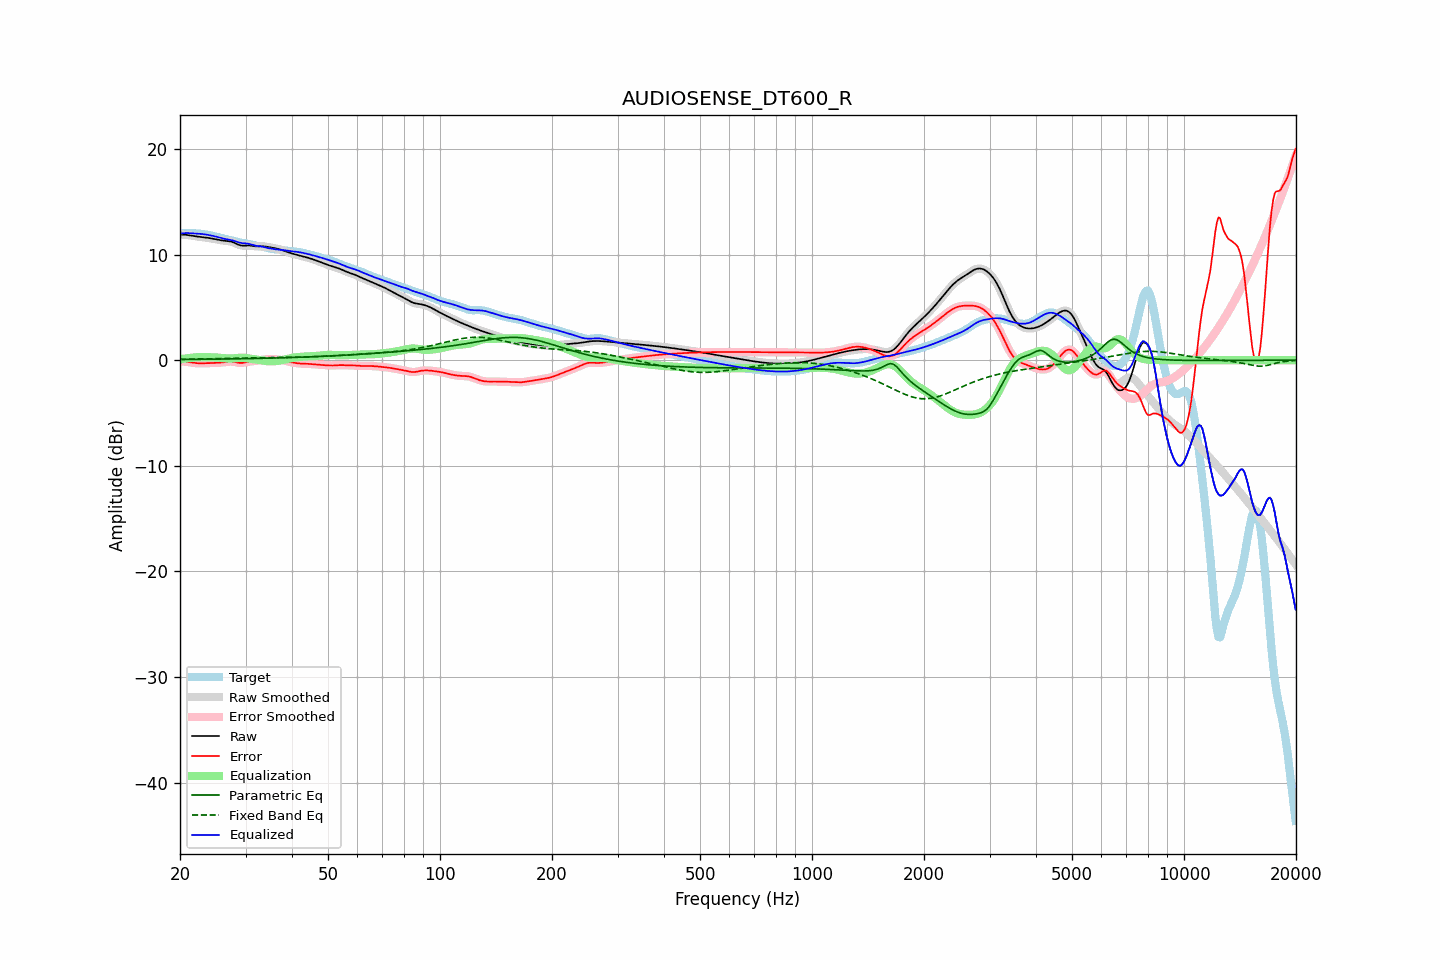

Source data for this figure (header and first rows):
frequency, raw, error, smoothed, error_smoothed, equalization, parametric_eq, fixed_band_eq, equalized_raw, equalized_smoothed, target
20.00, 11.89, -0.11, 11.89, -0.11, 0.09, 0.06, 0.08, 11.98, 11.98, 12.00
20.20, 11.89, -0.11, 11.89, -0.11, 0.11, 0.06, 0.08, 12.00, 12.00, 12.01
20.40, 11.89, -0.12, 11.89, -0.12, 0.13, 0.07, 0.09, 12.02, 12.02, 12.01
20.61, 11.88, -0.13, 11.88, -0.14, 0.15, 0.07, 0.09, 12.03, 12.03, 12.02
20.81, 11.87, -0.16, 11.87, -0.16, 0.17, 0.07, 0.09, 12.04, 12.04, 12.02
21.02, 11.85, -0.18, 11.85, -0.18, 0.19, 0.07, 0.09, 12.03, 12.04, 12.02
21.23, 11.82, -0.20, 11.82, -0.20, 0.21, 0.07, 0.09, 12.03, 12.03, 12.02
21.44, 11.80, -0.23, 11.80, -0.23, 0.22, 0.07, 0.10, 12.02, 12.02, 12.02
21.66, 11.77, -0.25, 11.77, -0.25, 0.24, 0.07, 0.10, 12.01, 12.01, 12.02
21.87, 11.74, -0.27, 11.75, -0.27, 0.26, 0.07, 0.10, 12.01, 12.01, 12.01
22.09, 11.72, -0.28, 11.72, -0.28, 0.28, 0.08, 0.10, 12.00, 12.00, 12.00
22.31, 11.70, -0.29, 11.70, -0.29, 0.29, 0.08, 0.11, 11.99, 11.99, 11.99
22.54, 11.68, -0.29, 11.68, -0.29, 0.29, 0.08, 0.11, 11.98, 11.98, 11.98
22.76, 11.67, -0.30, 11.67, -0.30, 0.30, 0.08, 0.11, 11.96, 11.96, 11.96
22.99, 11.65, -0.29, 11.65, -0.29, 0.30, 0.08, 0.12, 11.95, 11.95, 11.94
23.22, 11.63, -0.29, 11.63, -0.29, 0.29, 0.08, 0.12, 11.93, 11.93, 11.92
23.45, 11.61, -0.29, 11.61, -0.29, 0.29, 0.09, 0.12, 11.90, 11.90, 11.90
23.69, 11.59, -0.29, 11.59, -0.29, 0.29, 0.09, 0.13, 11.88, 11.88, 11.88
23.92, 11.57, -0.28, 11.57, -0.28, 0.28, 0.09, 0.13, 11.85, 11.85, 11.85
24.16, 11.54, -0.28, 11.54, -0.28, 0.28, 0.09, 0.13, 11.82, 11.82, 11.82
24.40, 11.51, -0.27, 11.51, -0.27, 0.27, 0.09, 0.14, 11.79, 11.79, 11.78
24.65, 11.49, -0.26, 11.49, -0.26, 0.27, 0.10, 0.14, 11.75, 11.75, 11.75
24.89, 11.46, -0.26, 11.46, -0.26, 0.26, 0.10, 0.14, 11.71, 11.71, 11.71
25.14, 11.43, -0.25, 11.42, -0.25, 0.25, 0.10, 0.15, 11.68, 11.67, 11.67
25.39, 11.39, -0.24, 11.39, -0.24, 0.24, 0.10, 0.15, 11.63, 11.63, 11.64
25.65, 11.37, -0.23, 11.37, -0.23, 0.23, 0.10, 0.15, 11.59, 11.59, 11.60
25.91, 11.34, -0.22, 11.34, -0.22, 0.21, 0.11, 0.16, 11.55, 11.55, 11.56
26.16, 11.32, -0.20, 11.32, -0.20, 0.19, 0.11, 0.16, 11.51, 11.51, 11.52
26.43, 11.30, -0.18, 11.30, -0.18, 0.18, 0.11, 0.16, 11.48, 11.48, 11.49
26.69, 11.29, -0.16, 11.29, -0.16, 0.16, 0.11, 0.17, 11.45, 11.45, 11.45
26.96, 11.27, -0.14, 11.27, -0.14, 0.15, 0.11, 0.17, 11.42, 11.42, 11.42
27.23, 11.25, -0.13, 11.25, -0.13, 0.15, 0.12, 0.17, 11.40, 11.40, 11.38
27.50, 11.21, -0.13, 11.21, -0.13, 0.15, 0.12, 0.18, 11.37, 11.37, 11.35
27.77, 11.16, -0.15, 11.16, -0.15, 0.17, 0.12, 0.18, 11.33, 11.33, 11.31
28.05, 11.10, -0.17, 11.10, -0.17, 0.18, 0.12, 0.19, 11.29, 11.28, 11.27
28.33, 11.03, -0.20, 11.03, -0.20, 0.20, 0.13, 0.19, 11.23, 11.23, 11.23
28.62, 10.96, -0.23, 10.96, -0.23, 0.22, 0.13, 0.19, 11.18, 11.18, 11.19
28.90, 10.90, -0.26, 10.90, -0.26, 0.23, 0.13, 0.20, 11.13, 11.13, 11.16
29.19, 10.86, -0.26, 10.86, -0.26, 0.24, 0.13, 0.20, 11.10, 11.10, 11.12
29.48, 10.84, -0.25, 10.85, -0.25, 0.23, 0.14, 0.20, 11.07, 11.08, 11.09
29.78, 10.85, -0.22, 10.84, -0.22, 0.22, 0.14, 0.21, 11.06, 11.06, 11.07
30.08, 10.85, -0.19, 10.85, -0.19, 0.20, 0.14, 0.21, 11.05, 11.05, 11.04
30.38, 10.86, -0.16, 10.86, -0.16, 0.18, 0.15, 0.21, 11.04, 11.04, 11.02
30.68, 10.86, -0.13, 10.86, -0.14, 0.15, 0.15, 0.21, 11.01, 11.01, 10.99
30.99, 10.84, -0.12, 10.84, -0.12, 0.13, 0.15, 0.22, 10.97, 10.97, 10.96
31.30, 10.82, -0.10, 10.82, -0.10, 0.10, 0.15, 0.22, 10.92, 10.92, 10.92
31.61, 10.80, -0.09, 10.80, -0.09, 0.08, 0.16, 0.22, 10.88, 10.88, 10.89
31.93, 10.78, -0.07, 10.78, -0.07, 0.06, 0.16, 0.22, 10.84, 10.84, 10.85
32.24, 10.78, -0.04, 10.78, -0.04, 0.03, 0.16, 0.23, 10.81, 10.81, 10.82
32.57, 10.78, -0.01, 10.78, -0.01, 0.01, 0.17, 0.23, 10.79, 10.79, 10.79
32.89, 10.79, 0.02, 10.78, 0.01, -0.01, 0.17, 0.23, 10.78, 10.77, 10.77
33.22, 10.78, 0.04, 10.78, 0.04, -0.03, 0.17, 0.23, 10.75, 10.75, 10.75
33.55, 10.78, 0.06, 10.78, 0.06, -0.06, 0.18, 0.23, 10.72, 10.72, 10.72
33.89, 10.76, 0.07, 10.76, 0.07, -0.08, 0.18, 0.24, 10.68, 10.68, 10.69
34.23, 10.74, 0.09, 10.74, 0.09, -0.09, 0.18, 0.24, 10.65, 10.65, 10.65
34.57, 10.71, 0.10, 10.71, 0.10, -0.10, 0.19, 0.24, 10.61, 10.61, 10.61
34.92, 10.69, 0.11, 10.69, 0.11, -0.11, 0.19, 0.24, 10.58, 10.58, 10.57
35.27, 10.66, 0.12, 10.66, 0.12, -0.11, 0.20, 0.24, 10.55, 10.55, 10.55
35.62, 10.64, 0.11, 10.64, 0.11, -0.11, 0.20, 0.25, 10.53, 10.53, 10.52
35.97, 10.60, 0.10, 10.60, 0.10, -0.10, 0.20, 0.25, 10.51, 10.51, 10.50
... 635 more rows
